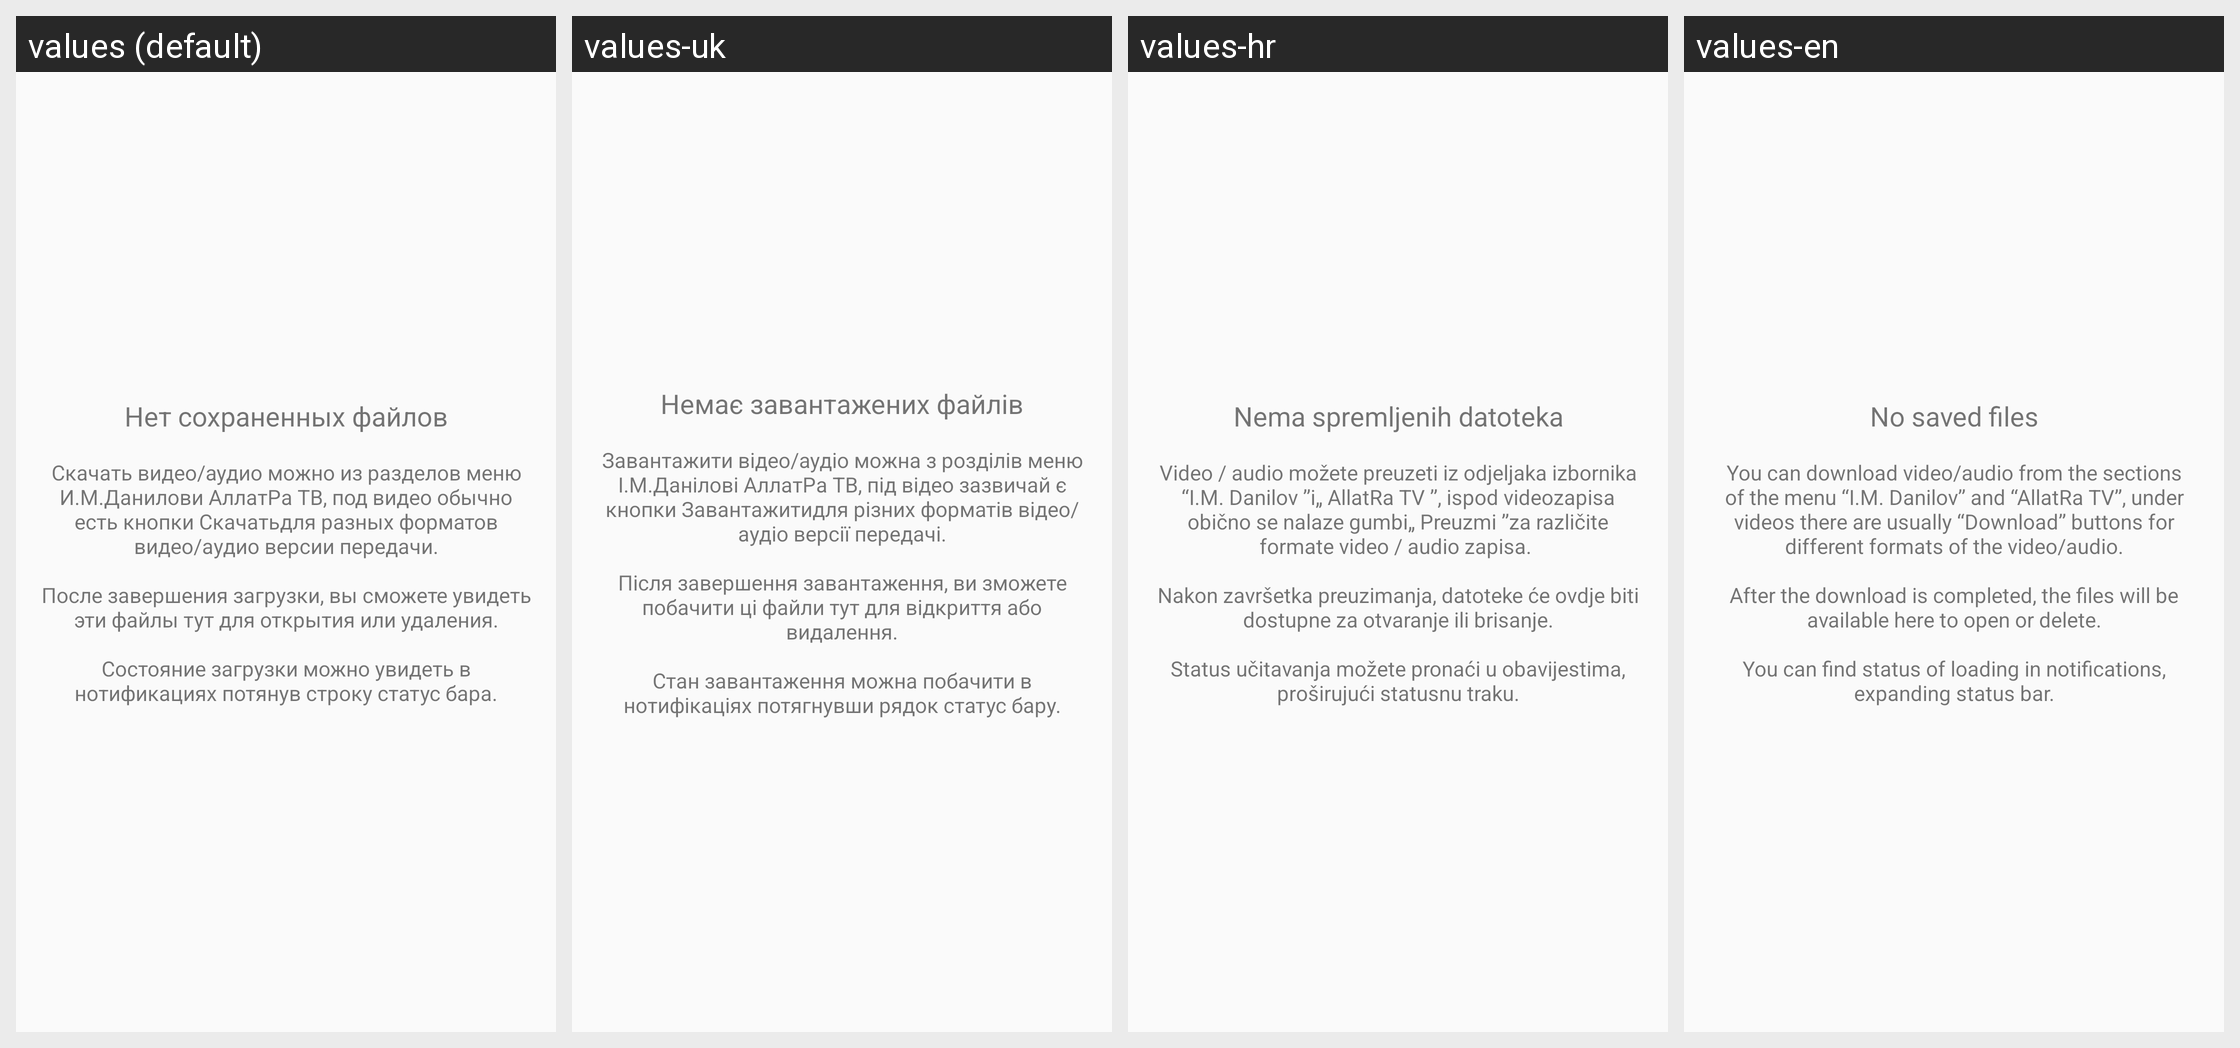

For this localized Android screen grid, give each drawn string resource with its value in every locale shown.
Android screen res/layout/fragment_downloads.xml rendered under 4 locales, left to right: values (default), values-uk, values-hr, values-en. Device: Nexus 5 (rendered at 1080×1920; each locale shown at half size, 540×960, under a caption strip naming it); theme AppTheme.
Other locales in the repository, not shown: values-cs, values-ru.
Strings drawn on this screen, with the default value and each locale's value (text and hints the layout hard-codes, and strings that could not be matched under every locale, appear in the picture but are not listed):

no_saved_files
  values: Нет сохраненных файлов
  values-uk: Немає завантажених файлiв
  values-hr: Nema spremljenih datoteka
  values-en: No saved files

no_downloads_description
  values: Скачать видео/аудио можно из разделов меню И.М.Данилови АллатРа ТВ, под видео обычно есть кнопки Скачатьдля разных форматов видео/аудио версии передачи.
      
      После завершения загрузки, вы сможете увидеть эти файлы тут для открытия или удаления.
      
      Состояние загрузки можно увидеть в нотификациях потянув строку статус бара.
  values-uk: Завантажити відео/аудіо можна з розділів меню І.М.Данілові АллатРа ТВ, під відео зазвичай є кнопки Завантажитидля різних форматів відео/аудіо версії передачі.
      
      Після завершення завантаження, ви зможете побачити ці файли тут для відкриття або видалення.
      
      Стан завантаження можна побачити в нотифікаціях потягнувши рядок статус бару.
  values-hr: Video / audio možete preuzeti iz odjeljaka izbornika “I.M. Danilov ”i„ AllatRa TV ”, ispod videozapisa obično se nalaze gumbi„ Preuzmi ”za različite formate video / audio zapisa. 
      
      Nakon završetka preuzimanja, datoteke će ovdje biti dostupne za otvaranje ili brisanje.
      
      Status učitavanja možete pronaći u obavijestima, proširujući statusnu traku.
  values-en: You can download video/audio from the sections of the menu “I.M. Danilov” and “AllatRa TV”, under videos there are usually “Download” buttons for different formats of the video/audio.
      
      After the download is completed, the files will be available here to open or delete.
      
      You can find status of loading in notifications, expanding status bar.
